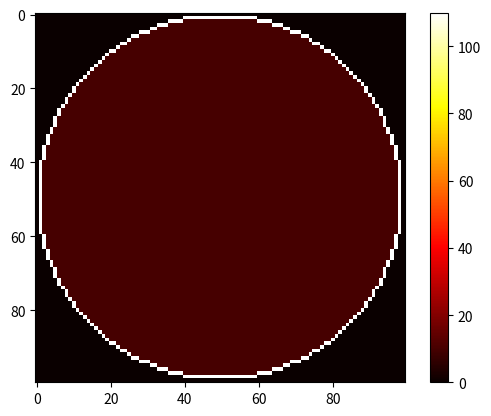
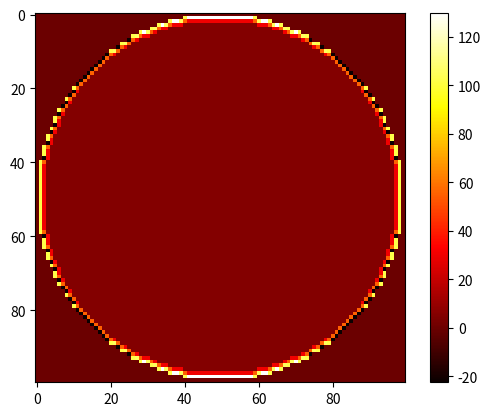
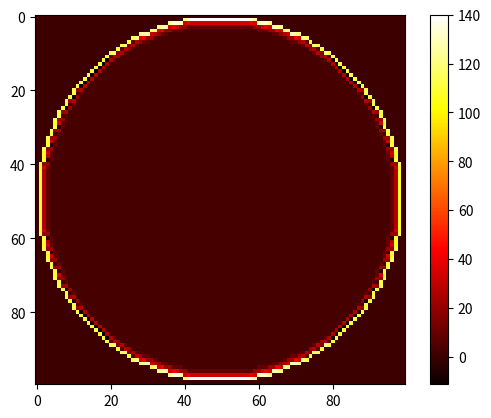
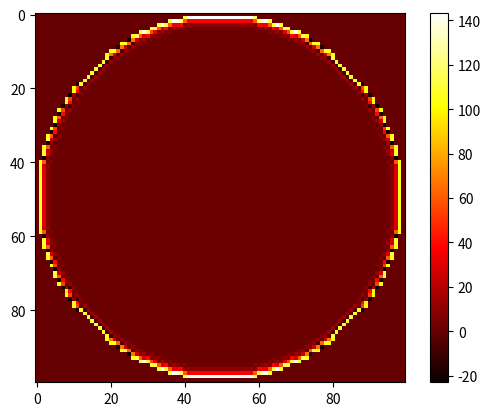
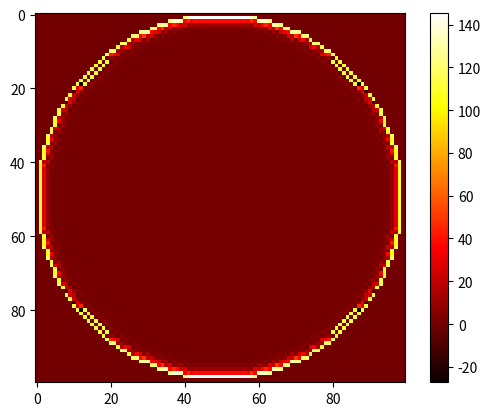
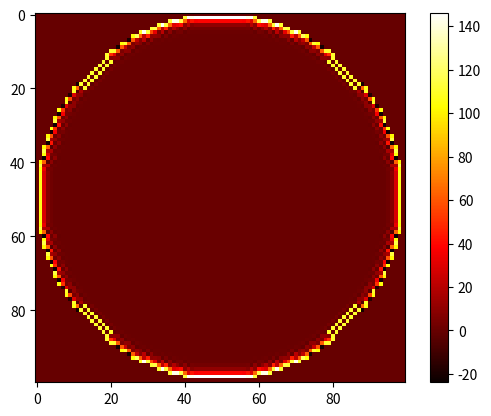
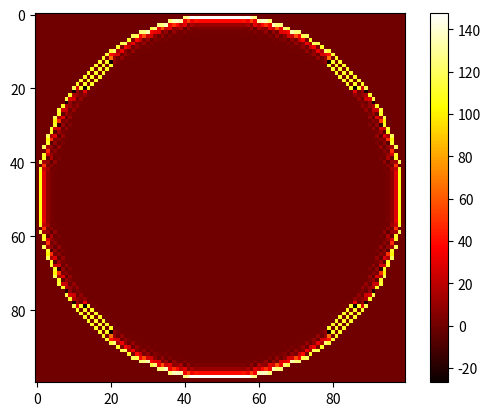
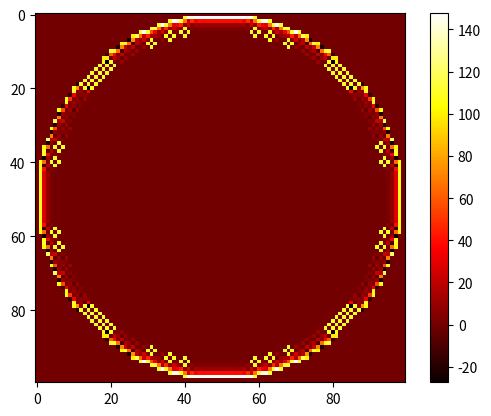
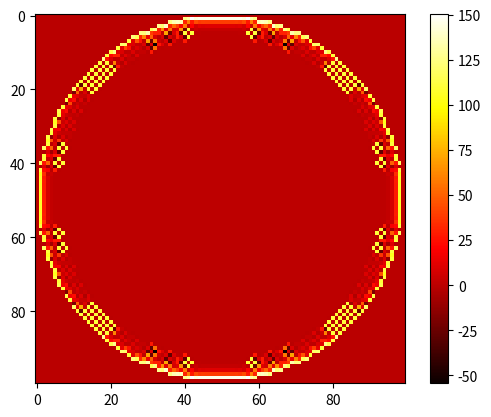
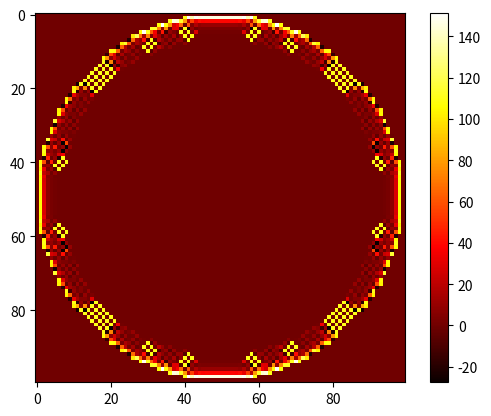
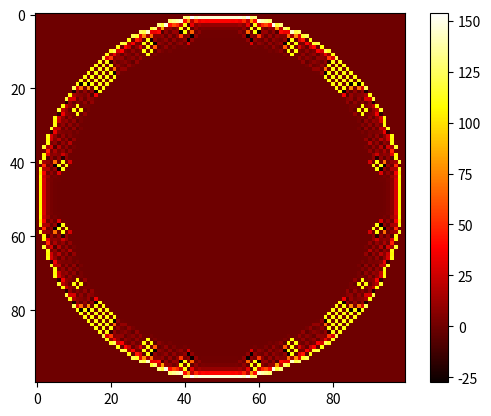
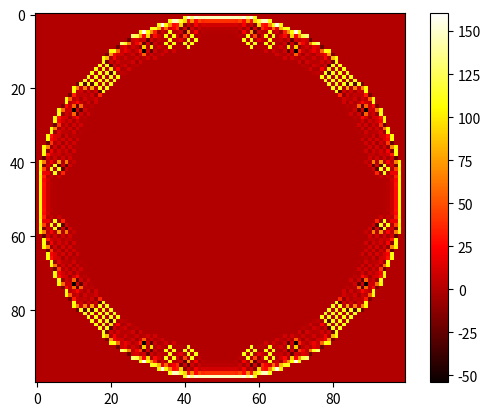
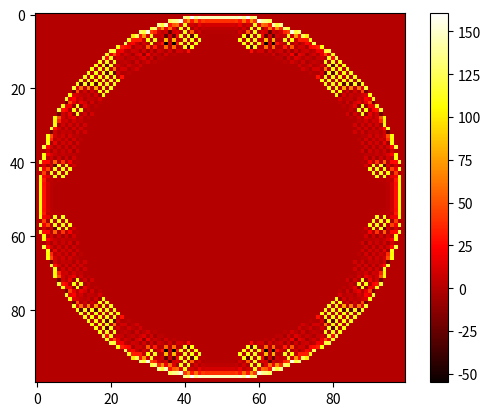
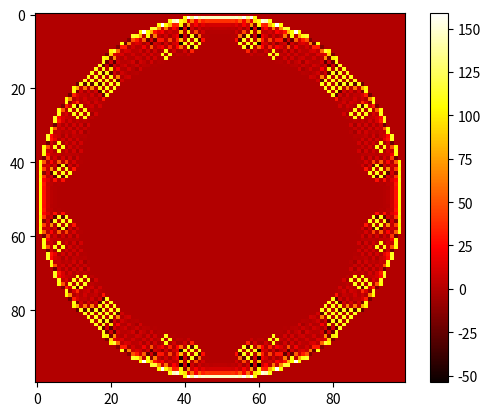
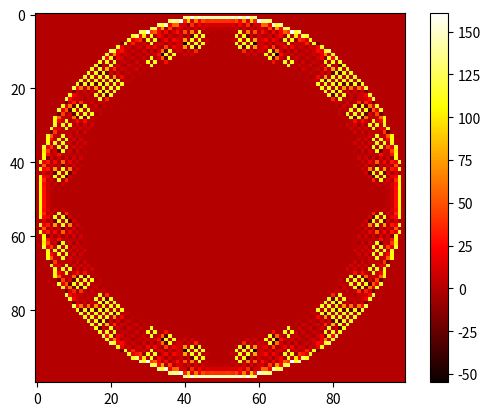
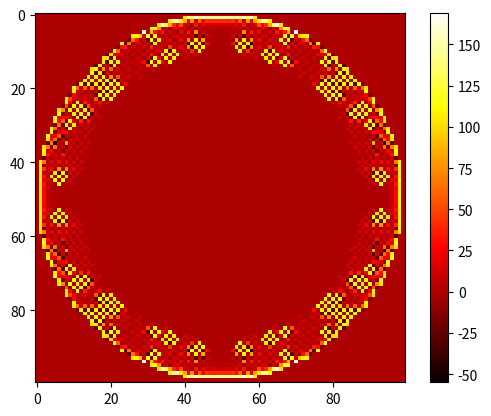

Generate these figures, in order, with matplotlib:
#import math
import matplotlib.pyplot as plt
import numpy as np
import scipy.ndimage.morphology as morph

#Parameters
startTemp = 10
diam = 99  # Number of grid points
iterations = 200
alpha = 2 # Thermal diffusivity [m^2 s^-1]

dx = 1
dt = (dx ** 2)/(4 * alpha)
gamma = (alpha * dt) / (dx ** 2)

dT = 100 # Temperature added each time step

# Initialize the temperature array
T = np.empty((iterations, diam+1, diam+1))
T.fill(0)

vapourTemp = 800 #temperature of vapourisation [K]

#Create circle
xx, yy = np.mgrid[:diam+1, :diam+1]
circle = (xx - diam/2) ** 2 + (yy - diam/2) ** 2
T[:,:,:] = (startTemp)*(circle < ((diam/2)**2))

def findSurface(Tk):
    
    #circle is defined as any cell where the temp is greater than 0
    circleMaskK = Tk > 0
    inner = morph.binary_erosion(Tk)
    incidentMaskK = circleMaskK & ~inner
    
    return circleMaskK, incidentMaskK 

circleMask, incidentMask = np.zeros_like(T), np.zeros_like(T, dtype=bool)
#Converting circle mask from boolean to binary to use in calculate(u) to
#prevent contribution from background pixels

circleMask[0], incidentMask[0] = findSurface(T[0])
circleMask[0] = 1*circleMask[0]

# Comment out the line below to turn off inital heat on the circumference
#T[0,incidentMask[0]] = T[0,incidentMask[0]] + 1000

def calculate(T):
    for k in range(0, iterations-1, 1):
        
        # Comment out the lines below to turn off adding heat each interation
        T[k,incidentMask[k]] = T[k,incidentMask[k]] + dT
        
        # Holds exposed pixels at fixed temperature
        #T[k, incidentMask[k]] = 300
        
        for i in range(1, diam, dx): #iterate through y
            for j in range(1, diam, dx): #iterate through x
                if (circleMask[k][i,j] == 1):
                    #Count number of adjacent cells that are part of the circle
                    adjacent = circleMask[k][i+1][j] + circleMask[k][i-1][j] 
                    + circleMask[k][i][j-1] + circleMask[k][i][j+1]
                    T[k + 1, i, j] = gamma * (T[k][i+1][j]*circleMask[k][i+1][j] 
                    + T[k][i-1][j]*circleMask[k][i-1][j] + T[k][i][j+1]*circleMask[k][i][j+1]
                    + T[k][i][j-1]*circleMask[k][i][j-1] - adjacent*T[k][i][j]*circleMask[k][i][j])
                    + T[k][i][j]*circleMask[k][i][j]
      
        # Comment out the 2 lines below to turn off ablation
        vapourised = T[k+1] > vapourTemp
        T[k+1:,vapourised] = 0
        circleMask[k+1], incidentMask[k+1] = findSurface(T[k+1])
        circleMask[k+1] = 1*circleMask[k+1]
    return T

# Do the calculation here
T = calculate(T)

#Plots every time step
for i in range(0,iterations):
    fig = plt.figure(dpi=300)
    #plt.imshow(T[i], cmap='hot', interpolation='nearest',vmin=273+startTemp-15, vmax=347)
    plt.imshow(T[i], cmap='hot', interpolation='nearest')
    plt.colorbar()
    plt.show()
